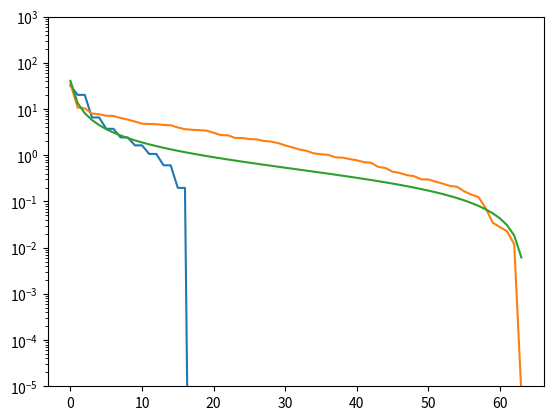

Reproduce this figure in Python.

import matplotlib.pyplot as p
import numpy as np
from math import floor, ceil
import random

SCENE_LENGTH = 64

NOISE = 1e-10

LIGHT_TO_OCCLUDER_DISTANCE = 0.5

def emptyOccluder():
    return np.array([0 for _ in range(SCENE_LENGTH)])

def edgeOccluder(boundary):
    return np.array([1*(i<boundary) for i in range(SCENE_LENGTH)])
    
def centralObjectOccluder(radius):
    return np.array([1*(abs(i-SCENE_LENGTH/2)<=radius) for i in range(SCENE_LENGTH)])

def randomOccluder():
    return np.array([1*(random.random() < 0.5) for _ in range(SCENE_LENGTH)])

def periodicOccluder(period):
    return np.array([1*(i%period<period/2) for i in range(SCENE_LENGTH)])

# index is a float
def fuzzyLookup(array, index):
    floorIndex = int(floor(index))
    ceilIndex = int(ceil(index))
    
    residue = index % 1
    
    arrayBelow = array[floorIndex]
    arrayAbove = array[ceilIndex]
    
    return (1-residue) * arrayBelow + residue * arrayAbove

# As a function of the light's index, get the pattern of light on the detector array
def occlude(occluderArray, lightIndex):
    detectorArray = []
    
    for i in range(SCENE_LENGTH):
        detectorArray.append(fuzzyLookup(occluderArray, (lightIndex + i)/2))

    return detectorArray
    
def buildTheOccluderMatrix(occluderArray):
    occluderMatrix = []
    
    for i in range(SCENE_LENGTH):
        occluderMatrix.append(occlude(occluderArray, i))
        
    return np.array(occluderMatrix)
    
def getSVDForOccluderMatrix(occluderMatrix):
    return np.linalg.svd(occluderMatrix, full_matrices=False, \
        compute_uv=False)

def evaluateOccluder(occluderArray):
    occluderMatrix = buildTheOccluderMatrix(occluderArray)
    print(occluderMatrix)
    print(np.linalg.det(occluderMatrix))
    
 #   svd = getSVDForOccluderMatrix(occluderMatrix)
 #   print svd
    
def plotSVDOfOccluder(occluderArray):
    occluderMatrix = buildTheOccluderMatrix(occluderArray)

    svd = getSVDForOccluderMatrix(occluderMatrix)

    p.semilogy(svd)
#    p.show()
    

period = 16

#print periodicOccluder(period)

#print np.fft.fft(periodicOccluder(period))

evaluateOccluder(periodicOccluder(period))
evaluateOccluder(randomOccluder())
evaluateOccluder(edgeOccluder(SCENE_LENGTH/2))

plotSVDOfOccluder(periodicOccluder(period))
plotSVDOfOccluder(randomOccluder())    
plotSVDOfOccluder(edgeOccluder(SCENE_LENGTH/2))
ax = p.gca()
ax.set_ylim([1e-5, 1e3])

#plotSVDOfOccluder(centralObjectOccluder(SCENE_LENGTH/4))
p.show()

#p.plot(emptyOccluder())
#p.plot(edgeOccluder(SCENE_LENGTH/2))
#p.plot(centralObjectOccluder(SCENE_LENGTH/4))
#p.show()